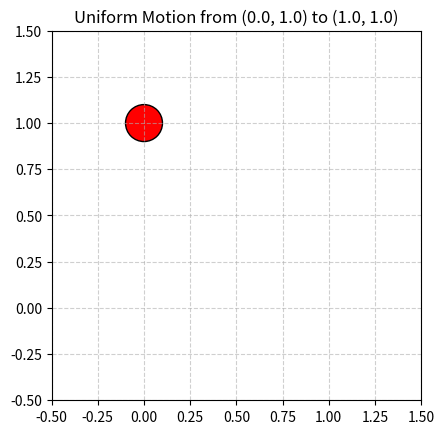

This figure's Python source: (Note: this script raises an exception after producing the figure.)
#!/usr/bin/env python3

import matplotlib.pyplot as plt
import matplotlib.animation as animation
import numpy as np

# --- Parameters ---
# Start position (x0, y0)
x_start, y_start = 0.0, 1.0
# End position (x_end, y_end)
x_end, y_end = 1.0, 1.0
# Total animation time in seconds (T)
total_time = 5.0
# Number of frames (N) and frame rate (FPS)
# Using a common frame rate of 50 FPS for smooth motion
fps = 50
n_frames = int(total_time * fps)
# Interval between frames in milliseconds (1000/FPS)
interval_ms = 1000 / fps

# Circle parameters
radius = 0.1
color = 'red'

# --- Setup the Figure and Axes ---
fig, ax = plt.subplots()
# Set the limits of the square plot
ax.set_xlim(-0.5, 1.5)  # Extend slightly beyond [0, 1] for visibility
ax.set_ylim(-0.5, 1.5)
ax.set_aspect('equal', adjustable='box')  # Ensure it looks square
ax.set_title(f"Uniform Motion from ({x_start}, {y_start}) to ({x_end}, {y_end})")
ax.grid(True, linestyle='--', alpha=0.6)

# --- Create the initial artist (the circle patch) ---
# A circle is a Patch object in matplotlib
# It's initially placed at the starting position (x_start, y_start)
circle = plt.Circle((x_start, y_start), radius, fc=color, ec='black', lw=1.0)
ax.add_patch(circle)


# --- Initialization Function ---
def init_func():
	"""Initializes the animation: sets the circle to the starting position."""
	circle.center = (x_start, y_start)
	return circle,


# --- Animation/Update Function ---
def animate(frame):
	"""
	Updates the position of the circle for each frame.
	'frame' is the current frame number, ranging from 0 to n_frames - 1.
	"""
	# Calculate the current time 't' corresponding to the frame number
	t = frame / fps

	# Calculate the new x-position (linear interpolation)
	# x(t) = x_start + (x_end - x_start) * (t / total_time)
	# Since x_start = 0 and x_end = 1: x(t) = (1/5) * t
	x_new = x_start + (x_end - x_start) * (t / total_time)

	# The y-position is constant
	y_new = y_start

	# Update the circle's center coordinates
	circle.center = (x_new, y_new)

	# Optional: Display current time in the title
	ax.set_title(f"Current Time: {t:.2f} s / {total_time:.0f} s")

	# Return the artist that was modified
	return circle,


# --- Create the Animation ---
# FuncAnimation(fig, func, frames, init_func, interval, blit)
ani = animation.FuncAnimation(
	fig,
	animate,
	frames=n_frames,
	init_func=init_func,
	interval=interval_ms,
	blit=True,  # Use blitting for faster rendering (only redraws what changed)
	repeat=False  # The animation should stop after one cycle (5 seconds)
)

# --- Show the Plot ---
# plt.show()

writer = animation.FFMpegWriter(fps=30)
# Optional: To save the animation (requires a writer like 'ffmpeg' or 'pillow')
#ani.save('linear_motion.mp4', writer=writer, fps=fps)
ani.save(f'./simulations/linear_motion.mp4', writer=writer, dpi=100)

